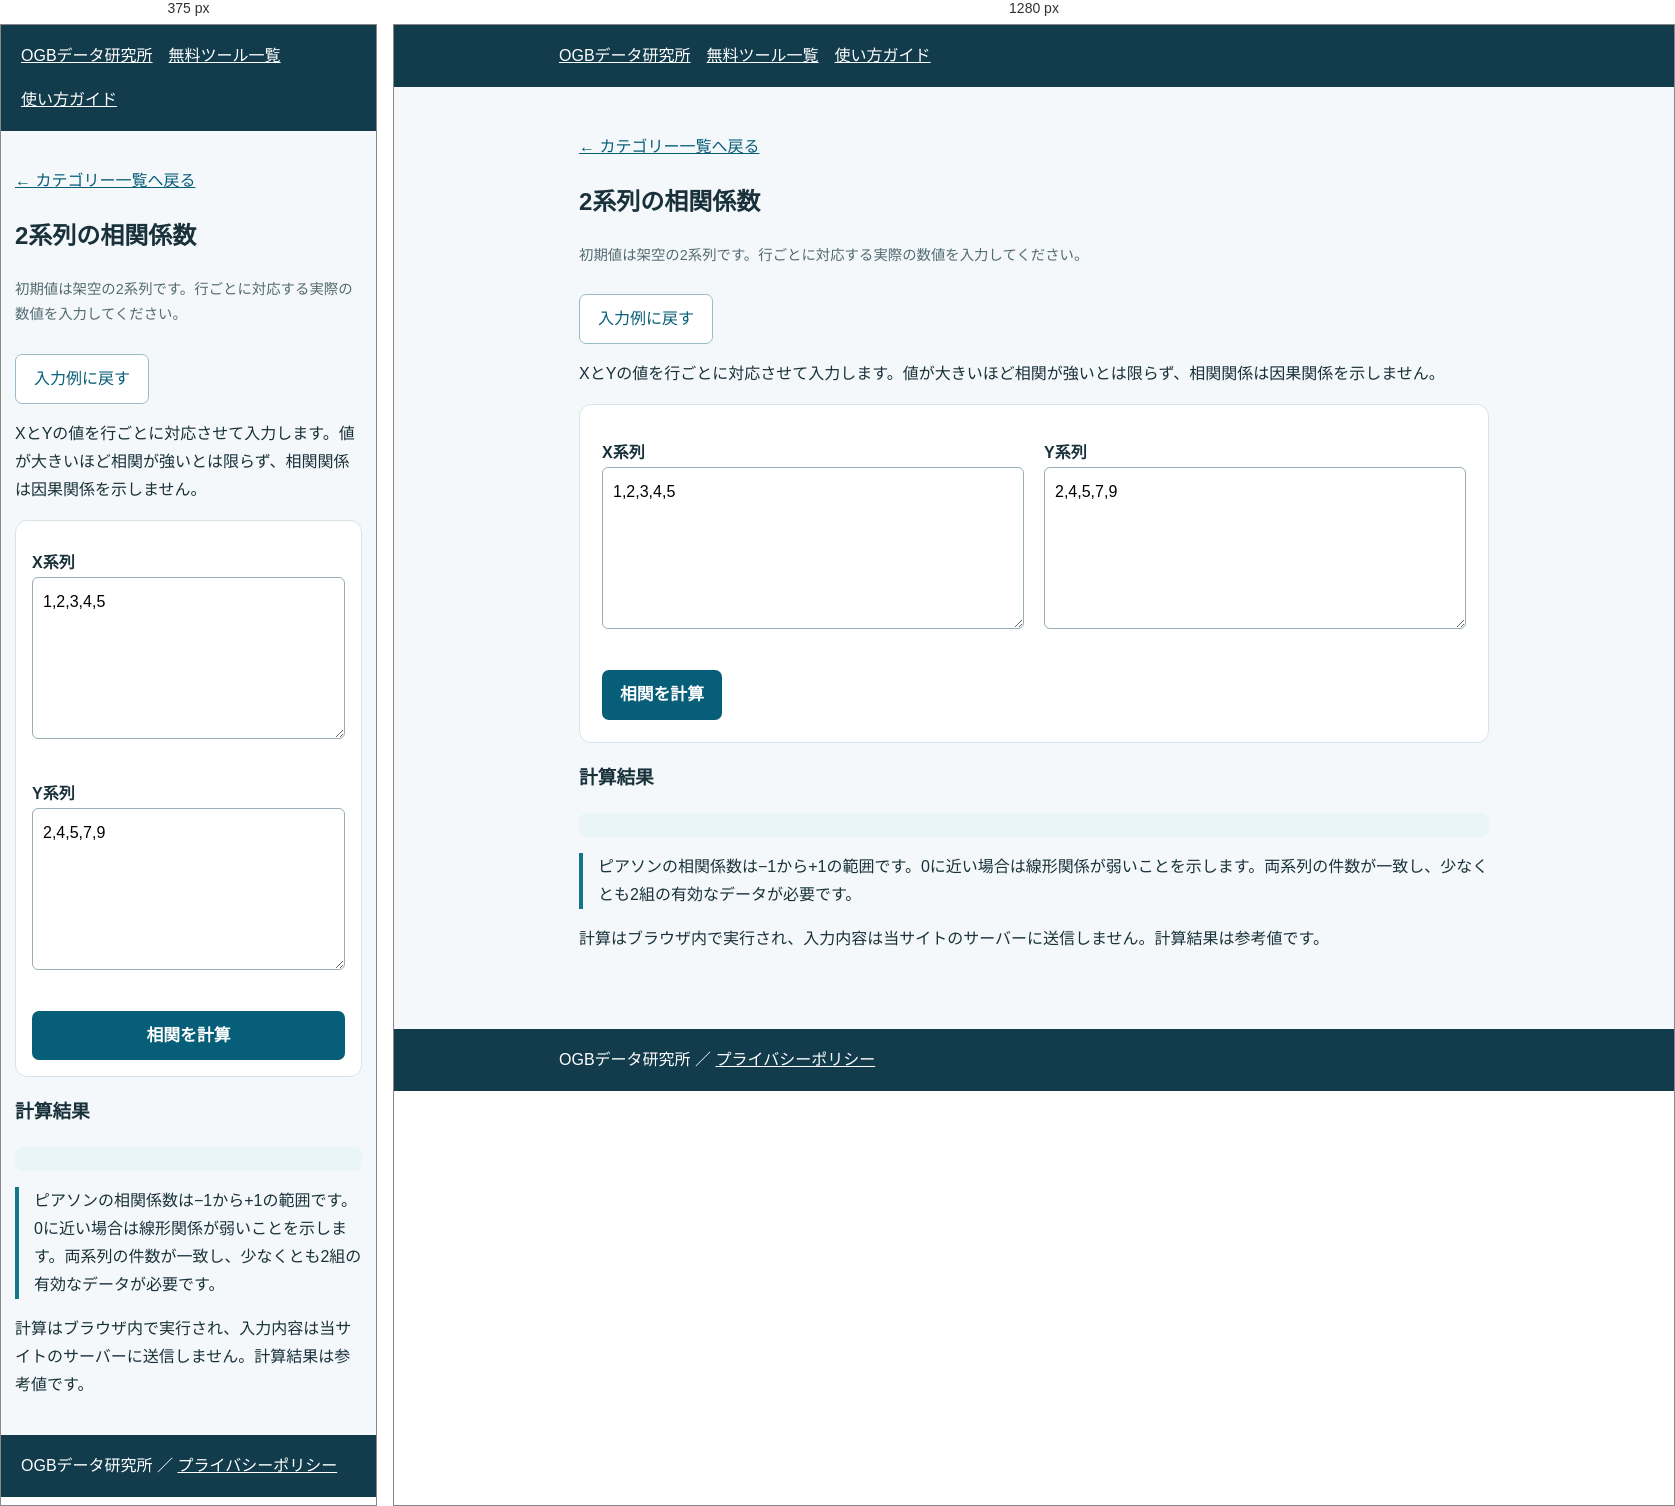
Rendered at 375 px and 1280 px, left to right.

<!-- file: index.html -->
<!doctype html><html lang="ja"><head><meta charset="utf-8"><meta name="viewport" content="width=device-width,initial-scale=1"><title>2系列の相関係数｜OGBデータ研究所</title><meta name="description" content="対応する数値からピアソン相関係数を計算します。"><link rel="canonical" href="https://ogb-umalab.com/tools/correlation/"><style>*{box-sizing:border-box}body{margin:0;background:#f5f8fa;color:#18313a;font:16px/1.75 system-ui,"Noto Sans JP",sans-serif}header,footer{background:#123c4c;color:#fff;padding:17px max(20px,calc((100vw - 950px)/2))}header a,footer a{color:white}nav{display:flex;gap:16px;flex-wrap:wrap}main{max-width:950px;margin:auto;padding:30px 20px 60px}h1{font-size:clamp(27px,4vw,38px)}a{color:#075e78}a:focus-visible,button:focus-visible,input:focus-visible,textarea:focus-visible{outline:3px solid #d28a00;outline-offset:3px}.card{background:white;border:1px solid #d8e4e9;border-radius:12px;padding:22px}.grid{display:grid;grid-template-columns:repeat(2,minmax(0,1fr));gap:20px}label{display:block;font-weight:650;margin-top:12px}input,textarea{width:100%;padding:10px;border:1px solid #9aadb4;border-radius:6px;font:inherit}button{padding:10px 18px;background:#075e78;color:white;border:0;border-radius:7px;font:inherit;cursor:pointer;margin-top:12px}output{display:block;padding:12px;background:#eaf5f8;margin-top:12px;border-radius:8px;white-space:pre-wrap;font-weight:600}.note{border-left:4px solid #13768a;padding-left:15px}.skip{position:absolute;left:12px;top:-120px;background:white;padding:10px}.skip:focus{top:12px}@media(max-width:600px){.grid{grid-template-columns:1fr}main{padding:20px 14px}.card{padding:16px}}</style><style>.quick-start{display:flex;align-items:center;gap:8px;flex-wrap:wrap;margin:10px 0}.quick-start button,.quick-choice button{background:white;color:#075e78;border:1px solid #9abcc7}.primary-action{font-size:1.05rem;font-weight:700;min-height:46px}.quick-kpis{display:grid;grid-template-columns:repeat(auto-fit,minmax(135px,1fr));gap:8px;margin:12px 0}.quick-kpis:empty{display:none}.quick-kpis>div{border:1px solid #d7e2e9;background:#f5f8fa;padding:12px;border-radius:8px;min-width:0}.quick-kpis strong{display:block;font-size:1.35rem;font-variant-numeric:tabular-nums;overflow-wrap:anywhere}.quick-kpis span{display:block;color:#526a72;font-size:.88rem}.quick-kpis .negative strong{color:#a52b2b}.quick-note{font-size:.9rem;color:#526a72}.product-picker{border:1px solid #d7e2e9;border-radius:8px;padding:10px;background:#f5f8fa;margin:10px 0}.product-picker select{display:block;width:100%;max-width:100%;font:inherit}.product-picker[hidden]{display:none!important}@media(max-width:600px){.quick-kpis{grid-template-columns:repeat(2,minmax(0,1fr))}.primary-action{width:100%;box-sizing:border-box}main,section,.grid>div{min-width:0}input[type=file]{max-width:100%;box-sizing:border-box}}</style></head><body><a class="skip" href="#main">本文へ移動</a><header><nav><a href="/">OGBデータ研究所</a><a href="/tools/">無料ツール一覧</a><a href="/guides/">使い方ガイド</a></nav></header><main id="main"><p><a href="/tools/categories/statistics/">← カテゴリー一覧へ戻る</a></p><section id="corr"><h2>2系列の相関係数</h2><p class="quick-note">初期値は架空の2系列です。行ごとに対応する実際の数値を入力してください。</p><div class="quick-start"><button id="corrSample" type="button">入力例に戻す</button></div><p>XとYの値を行ごとに対応させて入力します。値が大きいほど相関が強いとは限らず、相関関係は因果関係を示しません。</p><div class="card grid"><div><label for="xs">X系列</label><textarea id="xs" rows="5">1,2,3,4,5</textarea></div><div><label for="ys">Y系列</label><textarea id="ys" rows="5">2,4,5,7,9</textarea></div><div><button type="button" id="calc-corr" class="primary-action">相関を計算</button><div id="handoffIn" style="margin:12px 0" hidden></div></div></div><h3>計算結果</h3><div id="corrKpis" class="quick-kpis" aria-live="polite"></div><output id="corr-result" aria-live="polite"></output><p class="note">ピアソンの相関係数は−1から+1の範囲です。0に近い場合は線形関係が弱いことを示します。両系列の件数が一致し、少なくとも2組の有効なデータが必要です。</p></section>
<p>計算はブラウザ内で実行され、入力内容は当サイトのサーバーに送信しません。計算結果は参考値です。</p><script>"use strict";const $=id=>document.getElementById(id);const num=id=>Number($(id).value);const fmt=x=>Number.isFinite(x)?x.toLocaleString("ja-JP",{maximumFractionDigits:4}):"算出不可";const split=s=>s.trim().split(/[\s,、;]+/).filter(Boolean).map(x=>Number(x));function parse(s){const a=split(s);if(!a.length||a.some(x=>!Number.isFinite(x)))throw Error("有効な数値だけを入力してください。");return a}
$("calc-corr").onclick=()=>{try{const x=parse($("xs").value),y=parse($("ys").value);if(x.length!==y.length||x.length<2)throw Error("両系列に同じ件数の数値を2件以上入力してください。");const mx=x.reduce((a,b)=>a+b)/x.length,my=y.reduce((a,b)=>a+b)/y.length;let xx=0,yy=0,xy=0;for(let i=0;i<x.length;i++){const a=x[i]-mx,b=y[i]-my;xx+=a*a;yy+=b*b;xy+=a*b}if(xx===0||yy===0)throw Error("片方の系列がすべて同じ値のため相関を算出できません。");const coefficient=xy/Math.sqrt(xx*yy);if(!Number.isFinite(coefficient))throw Error("数値が大きすぎて相関係数を正確に算出できません。");$("corr-result").textContent="ペア数："+x.length+"\nピアソンの相関係数："+fmt(Math.max(-1,Math.min(1,coefficient)))}catch(e){$("corr-result").textContent=e.message}};
for(const id of ["xs","ys"])$(id).addEventListener("input",()=>{$("corr-result").textContent="数値を変更しました。計算ボタンを押して再計算してください。"});$("calc-corr").click();</script></main><footer>OGBデータ研究所 ／ <a href="/privacy/">プライバシーポリシー</a></footer><script src="../assets/data-transfer.js"></script><script src="../assets/tool-handoff.js"></script><script>
OGBToolHandoff.init({"slug":"correlation","out":[],"inbound":{"csv-analyzer":"xs"}},null,data=>{const parsed=OGBDataTransfer.parse(data.csv);if(parsed.headers.length!==2)throw Error("引継ぎ列数が一致しません。");const values=OGBDataTransfer.numeric(parsed,[0,1]);if(values.missing||values.rows.length<2)throw Error("数値データの形式が不正です。");if(["xs","ys"].some(id=>$(id).value.trim())&&!confirm("現在の数値を選択列のデータに置き換えますか？"))return false;["xs","ys"].forEach((id,i)=>{$(id).value=values.rows.map(r=>r[i]).join("\n");$(id).dispatchEvent(new Event("input",{bubbles:true}))});$("corr-result").textContent=parsed.headers.join(" ／ ")+"： "+values.rows.length+"件を引き継ぎました。"+(/^\d+$/.test(data.day||"")?"欠損・非数値による除外 "+data.day+"行。":"")+"計算ボタンを押してください。";return true});</script><script src="../assets/form-draft.js" data-config='{"slug":"correlation","anchor":"calc-corr","ids":["xs","ys"]}'></script><script>function quickCards(id,entries){const root=document.getElementById(id);root.replaceChildren();for(const [name,value,warn] of entries){const box=document.createElement("div"),label=document.createElement("span"),v=document.createElement("strong");box.className=warn?"negative":"";label.textContent=name;v.textContent=value;box.append(label,v);root.append(box)}}
function watchQuick(id,fn){new MutationObserver(fn).observe(document.getElementById(id),{childList:true,subtree:true,characterData:true});fn()}
function refreshCorrQuick(){const values=new Map($("corr-result").textContent.split("\n").map(v=>v.split("：")));quickCards("corrKpis",values.has("ピアソンの相関係数")?[["対応するデータ",values.get("ペア数")+"組"],["相関係数",values.get("ピアソンの相関係数")]]:[])}watchQuick("corr-result",refreshCorrQuick);$("corrSample").addEventListener("click",()=>{if(!confirm("現在の数値を架空の入力例で置き換えますか？"))return;$("xs").value="1,2,3,4,5";$("ys").value="2,4,5,7,9";$("calc-corr").click()});</script></body></html>